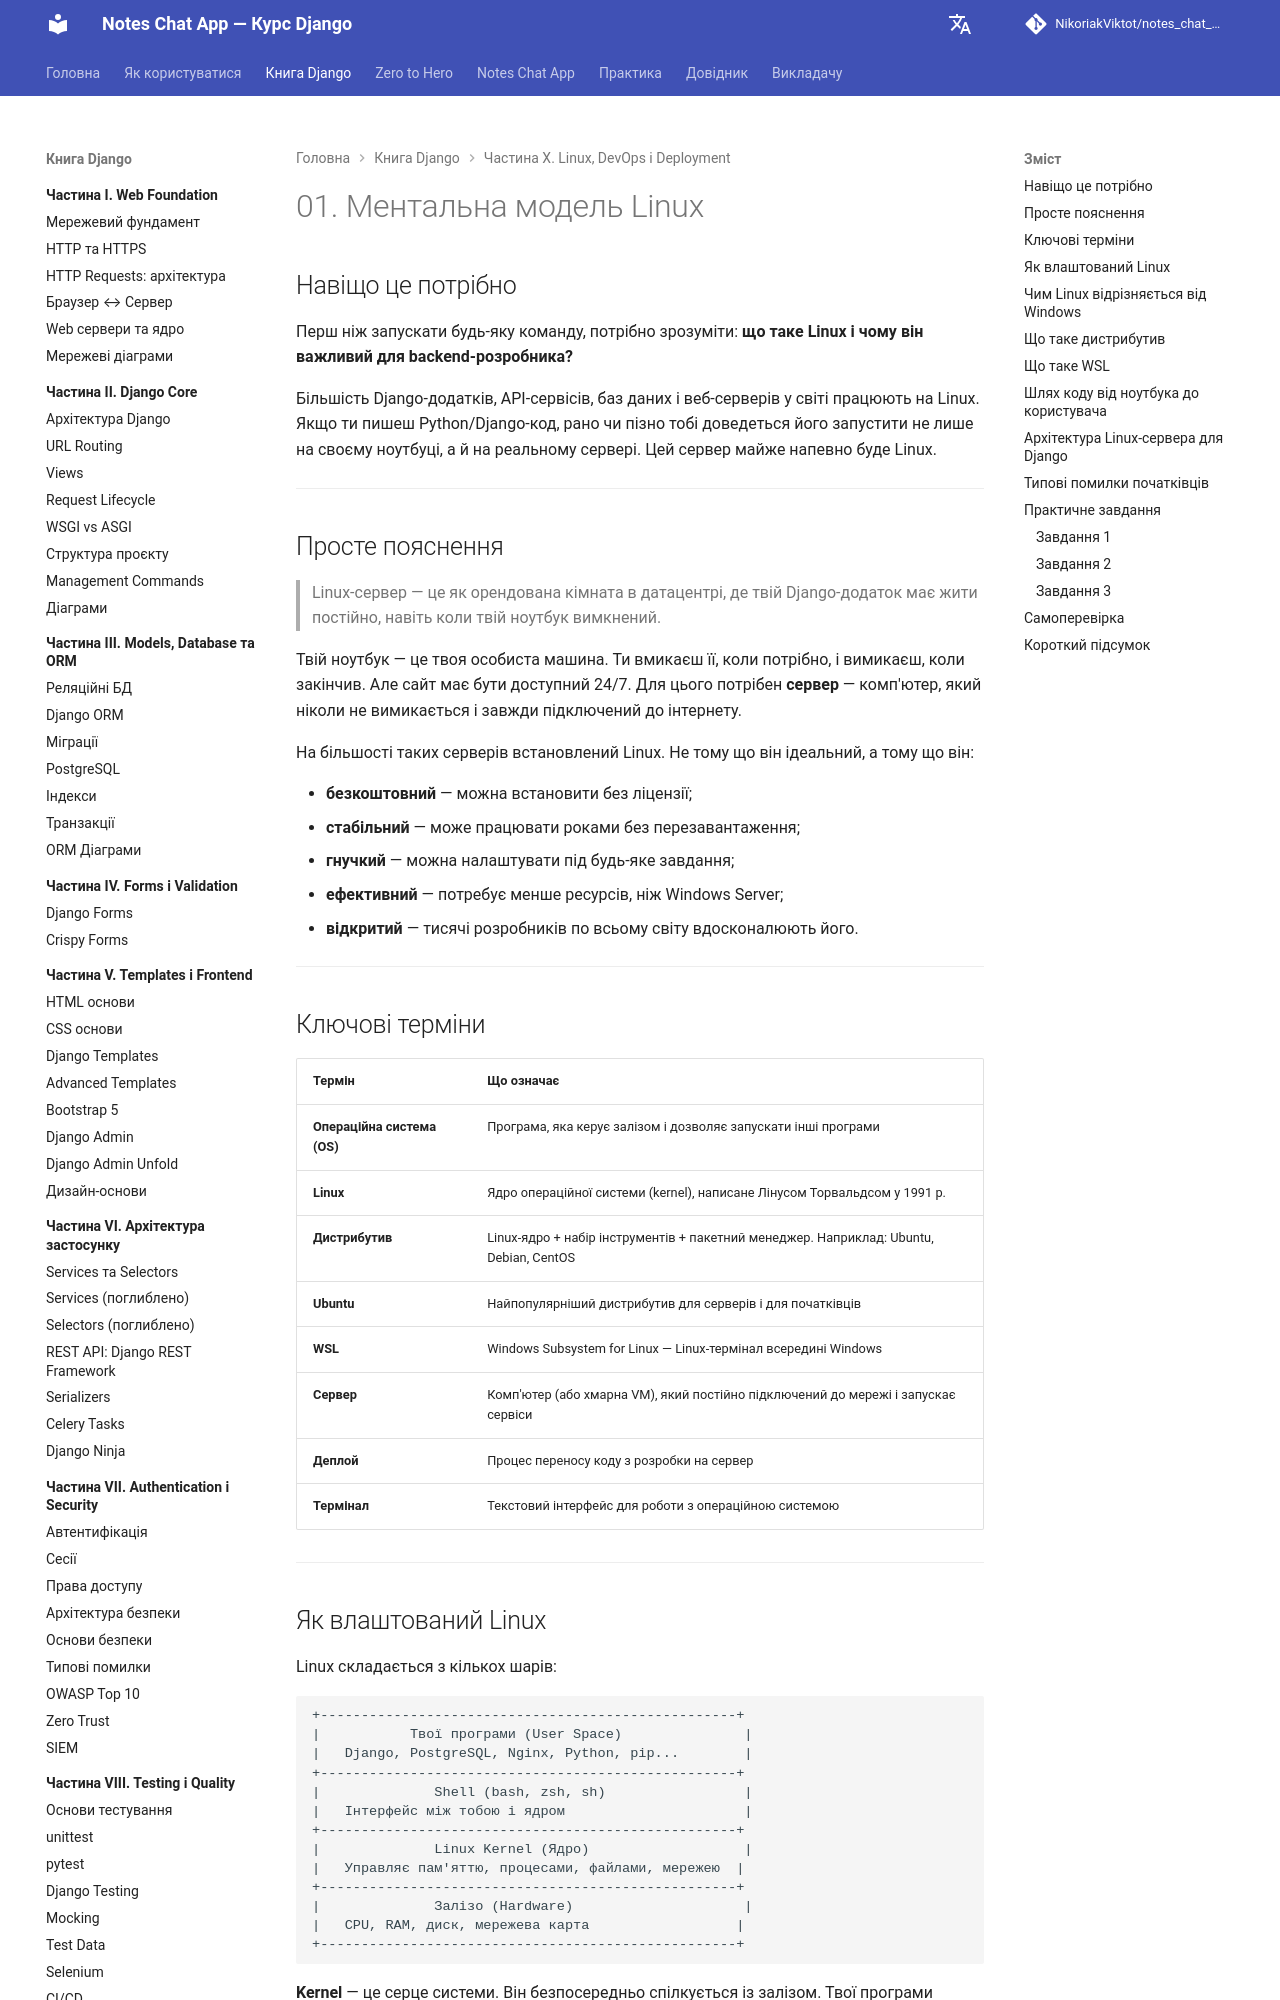

repository: NikoriakViktot/notes_chat_app · page: 10_linux_and_devops/linux_01_mental_model_full/index.html · generator: mkdocs

# 01. Ментальна модель Linux

## Навіщо це потрібно

Перш ніж запускати будь-яку команду, потрібно зрозуміти: **що таке Linux і чому він важливий для backend-розробника?**

Більшість Django-додатків, API-сервісів, баз даних і веб-серверів у світі працюють на Linux. Якщо ти пишеш Python/Django-код, рано чи пізно тобі доведеться його запустити не лише на своєму ноутбуці, а й на реальному сервері. Цей сервер майже напевно буде Linux.

---

## Просте пояснення

> Linux-сервер — це як орендована кімната в датацентрі, де твій Django-додаток має жити постійно, навіть коли твій ноутбук вимкнений.

Твій ноутбук — це твоя особиста машина. Ти вмикаєш її, коли потрібно, і вимикаєш, коли закінчив. Але сайт має бути доступний 24/7. Для цього потрібен **сервер** — комп'ютер, який ніколи не вимикається і завжди підключений до інтернету.

На більшості таких серверів встановлений Linux. Не тому що він ідеальний, а тому що він:

- **безкоштовний** — можна встановити без ліцензії;
- **стабільний** — може працювати роками без перезавантаження;
- **гнучкий** — можна налаштувати під будь-яке завдання;
- **ефективний** — потребує менше ресурсів, ніж Windows Server;
- **відкритий** — тисячі розробників по всьому світу вдосконалюють його.

---

## Ключові терміни

| Термін | Що означає |
|---|---|
| **Операційна система (OS)** | Програма, яка керує залізом і дозволяє запускати інші програми |
| **Linux** | Ядро операційної системи (kernel), написане Лінусом Торвальдсом у 1991 р. |
| **Дистрибутив** | Linux-ядро + набір інструментів + пакетний менеджер. Наприклад: Ubuntu, Debian, CentOS |
| **Ubuntu** | Найпопулярніший дистрибутив для серверів і для початківців |
| **WSL** | Windows Subsystem for Linux — Linux-термінал всередині Windows |
| **Сервер** | Комп'ютер (або хмарна VM), який постійно підключений до мережі і запускає сервіси |
| **Деплой** | Процес переносу коду з розробки на сервер |
| **Термінал** | Текстовий інтерфейс для роботи з операційною системою |

---
